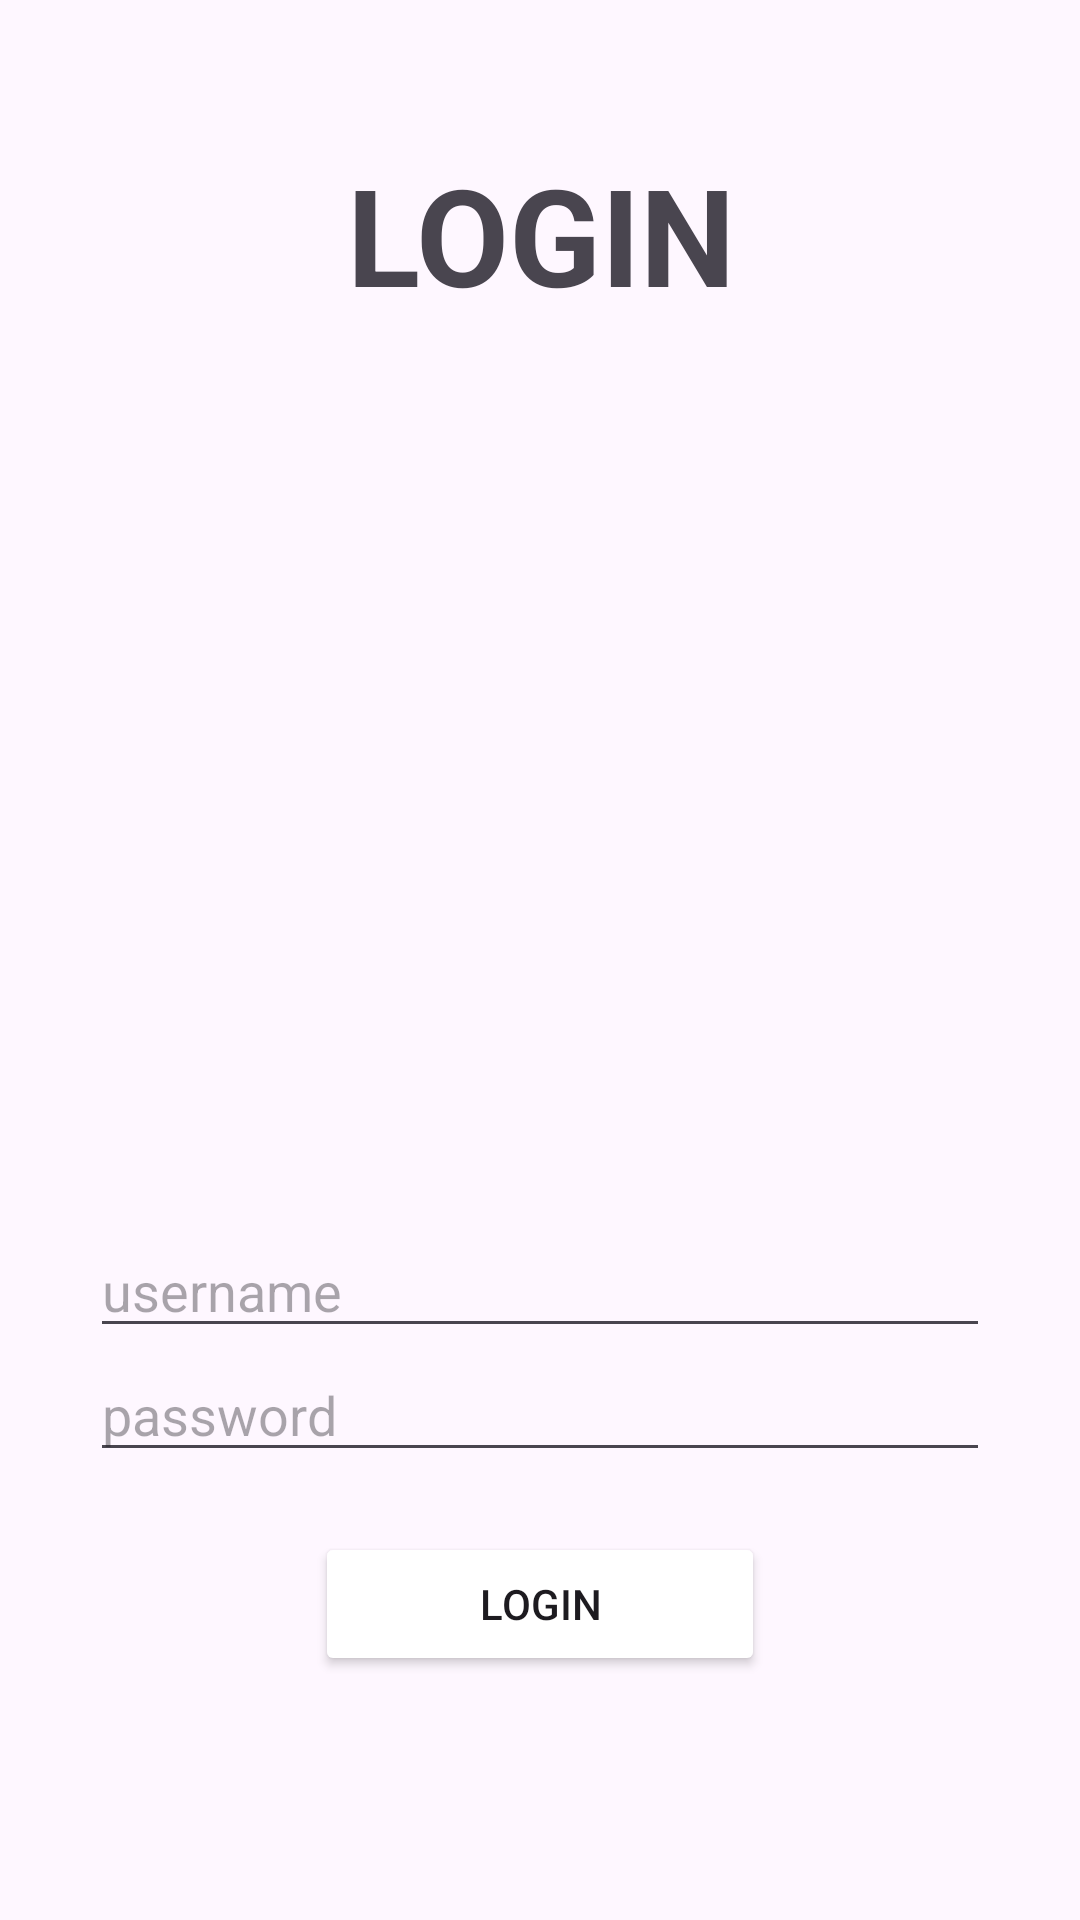

Write the Android layout XML for this screen, with the resource values it uses.
<!-- AndroidManifest.xml: application theme Theme.AplikasiHomeLogin -->
<!-- res/layout/activity_login.xml -->
<?xml version="1.0" encoding="utf-8"?>
<LinearLayout xmlns:android="http://schemas.android.com/apk/res/android"
    xmlns:app="http://schemas.android.com/apk/res-auto"
    xmlns:tools="http://schemas.android.com/tools"
    android:id="@+id/main"
    android:layout_width="match_parent"
    android:layout_height="match_parent"
    android:orientation="vertical"
    tools:context=".login">

    <TextView
        android:layout_width="match_parent"
        android:layout_height="wrap_content"
        android:layout_marginTop="48dp"
        android:gravity="center"
        android:text="LOGIN"
        android:textColor="@color/red"
        android:textSize="45dp"
        android:textStyle="bold" />

    <ImageView
        android:layout_width="350dp"
        android:layout_height="300dp"
        android:layout_gravity="center"
        android:src="@drawable/login" />

    <LinearLayout
        android:layout_width="match_parent"
        android:layout_height="wrap_content"
        android:gravity="center"
        android:orientation="horizontal">

    </LinearLayout>

    <LinearLayout
        android:layout_width="match_parent"
        android:layout_height="wrap_content"
        android:orientation="vertical">

        <EditText
            android:id="@+id/username"
            android:layout_width="300dp"
            android:layout_height="wrap_content"
            android:layout_gravity="center"
            android:hint="username"/>

        <EditText
            android:id="@+id/password"
            android:layout_width="300dp"
            android:layout_height="wrap_content"
            android:layout_gravity="center"
            android:inputType="textPassword"
            android:hint="password"/>

        <Button
            android:id="@+id/btnlogin"
            android:layout_width="150dp"
            android:layout_height="wrap_content"
            android:layout_gravity="center"
            android:layout_marginTop="20dp"
            android:backgroundTint="@color/red"
            android:text="login"
            android:onClick="login"/>

    </LinearLayout>


</LinearLayout>
<!-- resources referenced by this layout -->
<resources>
  <style name="Theme.AplikasiHomeLogin" parent="Base.Theme.AplikasiHomeLogin" />
  <style name="Base.Theme.AplikasiHomeLogin" parent="Theme.Material3.DayNight.NoActionBar">
          
          
      </style>
</resources>
